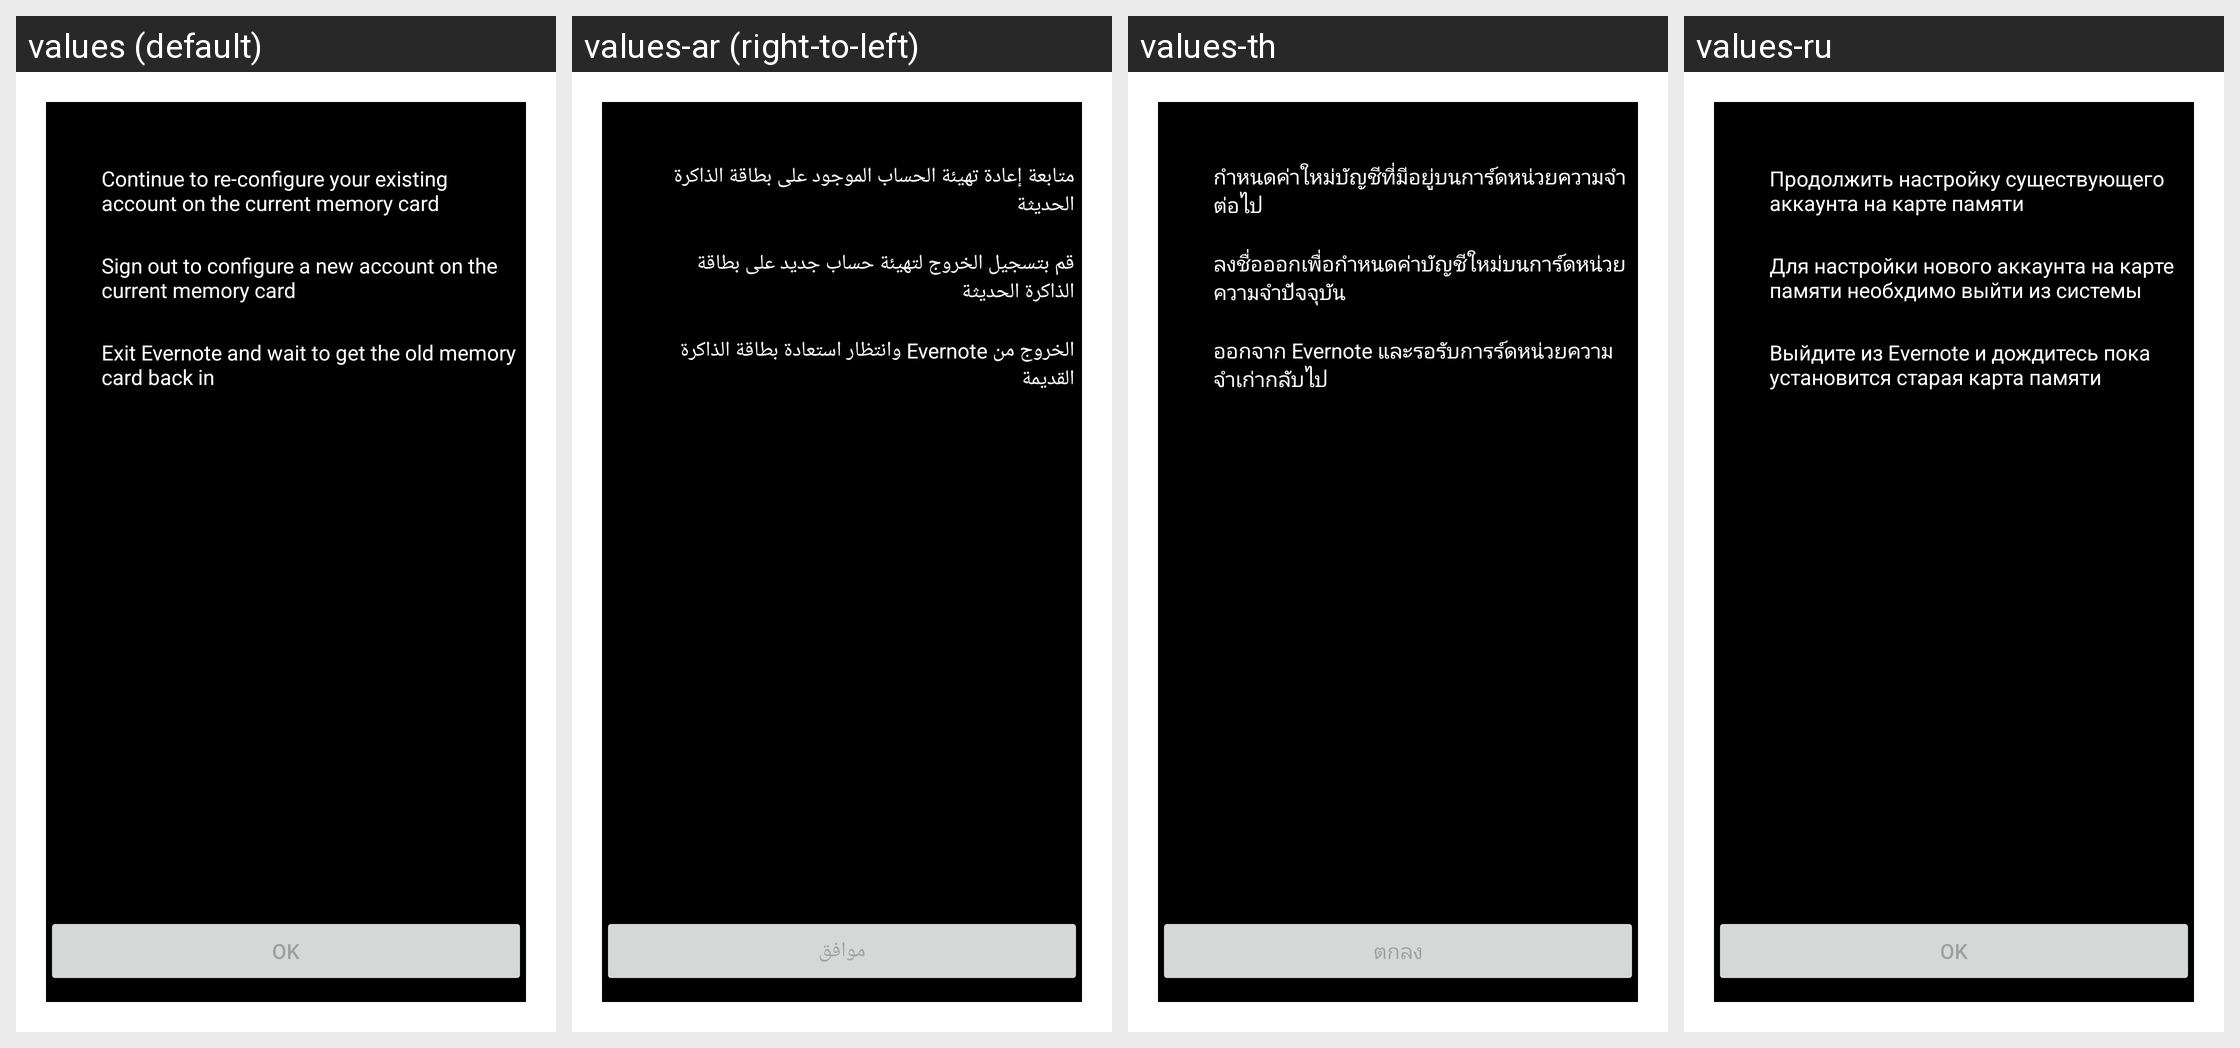

Translations of the strings shown on this Android screen, per locale in the grid:
Android screen res/layout/sdcard_changed_layout.xml rendered under 4 locales, left to right: values (default), values-ar (right-to-left), values-th, values-ru. Device: Nexus 5 (rendered at 1080×1920; each locale shown at half size, 540×960, under a caption strip naming it); theme Theme.MaterialComponents.DayNight.NoActionBar.
Other locales in the repository, not shown: values-ca, values-cs, values-da, values-de, values-es, values-et, values-fi, values-fr, values-gl, values-hr, values-in, values-it, values-ja, values-ko, values-ms, values-nl, values-no, values-pl, values-pt, values-pt-rBR, values-ro, values-sr, values-sv, values-tr, values-uk, values-vi, values-zh-rCN, values-zh-rTW.
Strings drawn on this screen, with the default value and each locale's value (text and hints the layout hard-codes, and strings that could not be matched under every locale, appear in the picture but are not listed):

sync_preference_ok
  values: Ok
  values-ar: موافق
  values-th: ตกลง
  values-ru: Ok

sdcard_continue
  values: Continue to re-configure your existing account on the current memory card
  values-ar: متابعة إعادة تهيئة الحساب الموجود على بطاقة الذاكرة الحديثة
  values-th: กำหนดค่าใหม่บัญชีที่มีอยู่บนการ์ดหน่วยความจำต่อไป
  values-ru: Продолжить настройку существующего аккаунта на карте памяти

sdcard_sign_out
  values: Sign out to configure a new account on the current memory card
  values-ar: قم بتسجيل الخروج لتهيئة حساب جديد على بطاقة الذاكرة الحديثة
  values-th: ลงชื่อออกเพื่อกำหนดค่าบัญชีใหม่บนการ์ดหน่วยความจำปัจจุบัน
  values-ru: Для настройки нового аккаунта на карте памяти необхдимо выйти из системы

sdcard_exit
  values: Exit Evernote and wait to get the old memory card back in
  values-ar: الخروج من Evernote وانتظار استعادة بطاقة الذاكرة القديمة
  values-th: ออกจาก Evernote และรอรับการร์ดหน่วยความจำเก่ากลับไป
  values-ru: Выйдите из Evernote и дождитесь пока установится старая карта памяти
